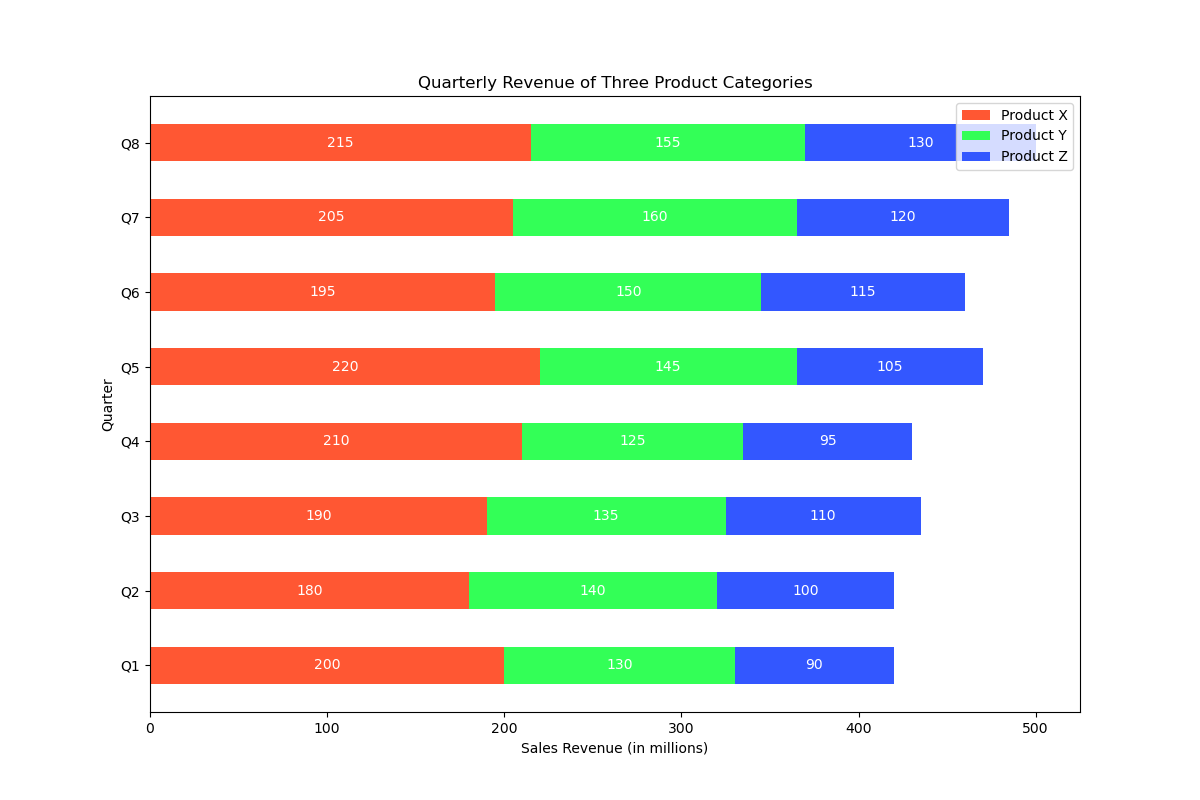

The data file committed next to this chart (first rows):
Quarter, Product_X, Product_Y, Product_Z
Q1, 200, 130, 90
Q2, 180, 140, 100
Q3, 190, 135, 110
Q4, 210, 125, 95
Q5, 220, 145, 105
Q6, 195, 150, 115
Q7, 205, 160, 120
Q8, 215, 155, 130
